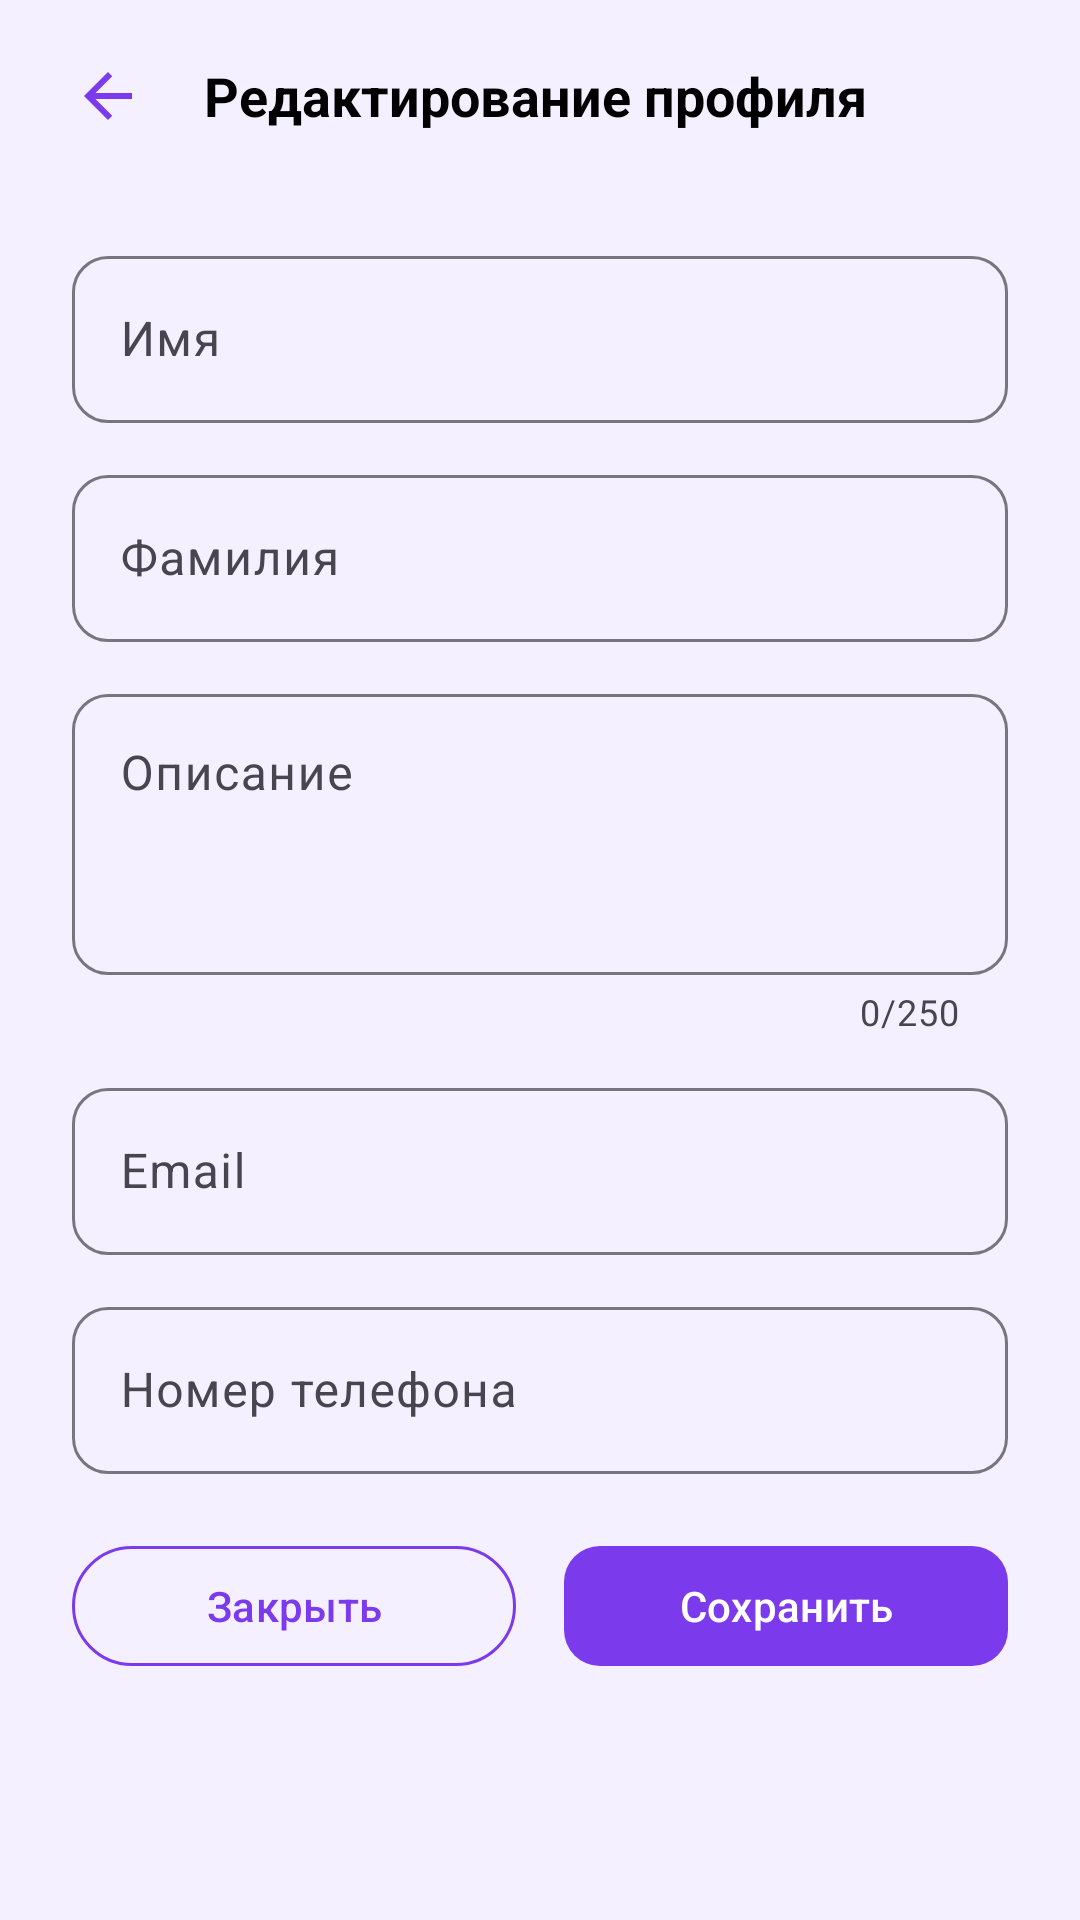

Produce the Android XML layout that renders to this screen, including the resource entries it uses.
<!-- AndroidManifest.xml: application theme Theme.ZooMatch -->
<!-- res/layout/activity_edit_profile.xml -->
<?xml version="1.0" encoding="utf-8"?>
<LinearLayout xmlns:android="http://schemas.android.com/apk/res/android"
  xmlns:app="http://schemas.android.com/apk/res-auto"
  android:layout_width="match_parent"
  android:layout_height="match_parent"
  android:orientation="vertical"
  android:background="@color/purple_background">

  <LinearLayout
    android:layout_width="match_parent"
    android:layout_height="wrap_content"
    android:orientation="horizontal"
    android:gravity="center_vertical"
    android:paddingHorizontal="16dp"
    android:paddingTop="12dp"
    android:paddingBottom="12dp">

    <ImageView
      android:id="@+id/backButton"
      android:layout_width="40dp"
      android:layout_height="40dp"
      android:src="@drawable/ic_arrow_back"
      android:background="@drawable/bg_purple_card"
      android:padding="8dp"
      android:contentDescription="Back"
      app:tint="@color/purple_primary" />

    <TextView
      android:layout_width="0dp"
      android:layout_height="wrap_content"
      android:layout_weight="1"
      android:text="Редактирование профиля"
      android:textSize="18sp"
      android:textStyle="bold"
      android:textColor="@color/black"
      android:layout_marginStart="12dp" />
  </LinearLayout>

  <androidx.core.widget.NestedScrollView
    android:layout_width="match_parent"
    android:layout_height="0dp"
    android:layout_weight="1"
    android:fillViewport="true">

    <LinearLayout
      android:layout_width="match_parent"
      android:layout_height="wrap_content"
      android:orientation="vertical"
      android:paddingHorizontal="24dp"
      android:paddingBottom="24dp">

      <com.google.android.material.textfield.TextInputLayout
        android:id="@+id/firstnameLayout"
        style="@style/Widget.Material3.TextInputLayout.OutlinedBox"
        android:layout_width="match_parent"
        android:layout_height="wrap_content"
        android:layout_marginTop="16dp"
        android:hint="@string/firstname"
        app:boxCornerRadiusTopStart="12dp"
        app:boxCornerRadiusTopEnd="12dp"
        app:boxCornerRadiusBottomStart="12dp"
        app:boxCornerRadiusBottomEnd="12dp">

        <com.google.android.material.textfield.TextInputEditText
          android:id="@+id/firstnameField"
          android:layout_width="match_parent"
          android:layout_height="wrap_content" />
      </com.google.android.material.textfield.TextInputLayout>

      <com.google.android.material.textfield.TextInputLayout
        android:id="@+id/lastnameLayout"
        style="@style/Widget.Material3.TextInputLayout.OutlinedBox"
        android:layout_width="match_parent"
        android:layout_height="wrap_content"
        android:layout_marginTop="12dp"
        android:hint="@string/lastname"
        app:boxCornerRadiusTopStart="12dp"
        app:boxCornerRadiusTopEnd="12dp"
        app:boxCornerRadiusBottomStart="12dp"
        app:boxCornerRadiusBottomEnd="12dp">

        <com.google.android.material.textfield.TextInputEditText
          android:id="@+id/lastnameField"
          android:layout_width="match_parent"
          android:layout_height="wrap_content" />
      </com.google.android.material.textfield.TextInputLayout>

      <com.google.android.material.textfield.TextInputLayout
        android:id="@+id/descriptionLayout"
        style="@style/Widget.Material3.TextInputLayout.OutlinedBox"
        android:layout_width="match_parent"
        android:layout_height="wrap_content"
        android:layout_marginTop="12dp"
        android:hint="@string/description"
        app:counterEnabled="true"
        app:counterMaxLength="250"
        app:boxCornerRadiusTopStart="12dp"
        app:boxCornerRadiusTopEnd="12dp"
        app:boxCornerRadiusBottomStart="12dp"
        app:boxCornerRadiusBottomEnd="12dp">

        <com.google.android.material.textfield.TextInputEditText
          android:id="@+id/descriptionField"
          android:layout_width="match_parent"
          android:layout_height="wrap_content"
          android:inputType="textMultiLine"
          android:minLines="3"
          android:gravity="top" />
      </com.google.android.material.textfield.TextInputLayout>

      <com.google.android.material.textfield.TextInputLayout
        android:id="@+id/emailLayout"
        style="@style/Widget.Material3.TextInputLayout.OutlinedBox"
        android:layout_width="match_parent"
        android:layout_height="wrap_content"
        android:layout_marginTop="12dp"
        android:hint="@string/email"
        app:boxCornerRadiusTopStart="12dp"
        app:boxCornerRadiusTopEnd="12dp"
        app:boxCornerRadiusBottomStart="12dp"
        app:boxCornerRadiusBottomEnd="12dp">

        <com.google.android.material.textfield.TextInputEditText
          android:id="@+id/emailField"
          android:layout_width="match_parent"
          android:layout_height="wrap_content"
          android:inputType="textEmailAddress" />
      </com.google.android.material.textfield.TextInputLayout>

      <com.google.android.material.textfield.TextInputLayout
        android:id="@+id/phoneNumberLayout"
        style="@style/Widget.Material3.TextInputLayout.OutlinedBox"
        android:layout_width="match_parent"
        android:layout_height="wrap_content"
        android:layout_marginTop="12dp"
        android:hint="@string/phone_number"
        app:boxCornerRadiusTopStart="12dp"
        app:boxCornerRadiusTopEnd="12dp"
        app:boxCornerRadiusBottomStart="12dp"
        app:boxCornerRadiusBottomEnd="12dp">

        <com.google.android.material.textfield.TextInputEditText
          android:id="@+id/phoneNumberField"
          android:layout_width="match_parent"
          android:layout_height="wrap_content"
          android:inputType="phone" />
      </com.google.android.material.textfield.TextInputLayout>

      <LinearLayout
        android:layout_width="match_parent"
        android:layout_height="wrap_content"
        android:layout_marginTop="20dp"
        android:orientation="horizontal">

        <com.google.android.material.button.MaterialButton
          android:id="@+id/backButtonBottom"
          style="@style/Widget.Material3.Button.OutlinedButton"
          android:layout_width="0dp"
          android:layout_height="48dp"
          android:layout_weight="1"
          android:layout_marginEnd="8dp"
          android:text="@string/cancel"
          app:strokeColor="@color/purple_primary"
          android:textColor="@color/purple_primary" />

        <com.google.android.material.button.MaterialButton
          android:id="@+id/saveButton"
          android:layout_width="0dp"
          android:layout_height="48dp"
          android:layout_weight="1"
          android:layout_marginStart="8dp"
          android:text="@string/save"
          app:backgroundTint="@color/purple_primary"
          app:cornerRadius="12dp" />
      </LinearLayout>

    </LinearLayout>
  </androidx.core.widget.NestedScrollView>
</LinearLayout>
<!-- resources referenced by this layout -->
<resources>
  <color name="black">#FF000000</color>
  <color name="purple_background">#F5F0FF</color>
  <color name="purple_primary">#7C3AED</color>
  <!-- drawable ic_arrow_back (drawable) -->
  <?xml version="1.0" encoding="utf-8"?>
  <vector xmlns:android="http://schemas.android.com/apk/res/android"
      android:width="24dp"
      android:height="24dp"
      android:viewportWidth="24"
      android:viewportHeight="24">
      <path
          android:fillColor="#7C3AED"
          android:pathData="M20,11H7.83l5.59,-5.59L12,4l-8,8 8,8 1.41,-1.41L7.83,13H20v-2z" />
  </vector>
  <string name="cancel">Закрыть</string>
  <string name="description">Описание</string>
  <string name="email" translatable="false">Email</string>
  <string name="firstname">Имя</string>
  <string name="lastname">Фамилия</string>
  <string name="phone_number">Номер телефона</string>
  <string name="save">Сохранить</string>
  <style name="Theme.ZooMatch" parent="Base.Theme.ZooMatch" />
  <style name="Base.Theme.ZooMatch" parent="Theme.Material3.DayNight.NoActionBar">
          <item name="colorPrimary">@color/purple_primary</item>
          <item name="colorPrimaryContainer">@color/purple_light</item>
          <item name="colorOnPrimary">@color/white</item>
          <item name="colorOnPrimaryContainer">@color/purple_dark</item>
          <item name="colorSecondary">@color/purple_medium</item>
          <item name="android:statusBarColor">@color/purple_background</item>
          <item name="android:windowLightStatusBar">true</item>
      </style>
  <color name="purple_light">#F3EEFE</color>
  <color name="white">#FFFFFFFF</color>
  <color name="purple_dark">#5B21B6</color>
  <color name="purple_medium">#DDD6FE</color>
</resources>
